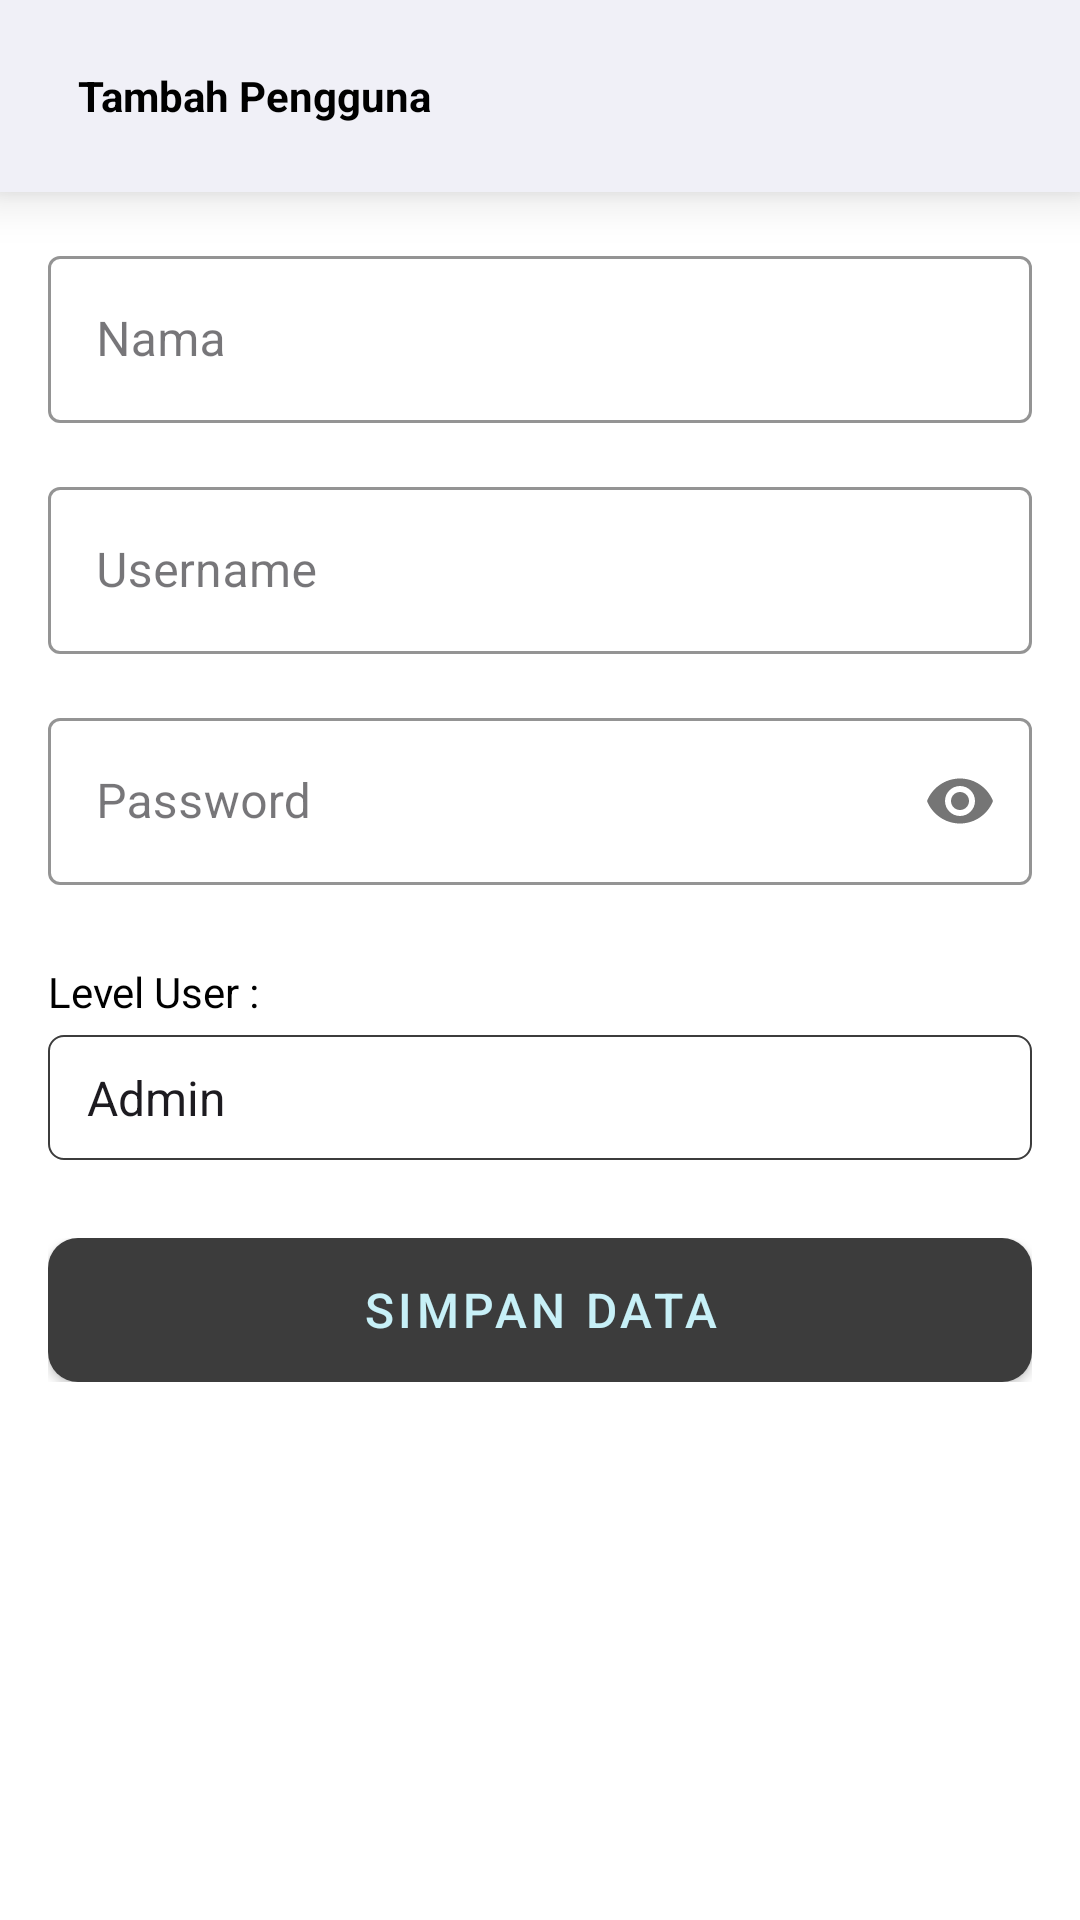

Write the Android layout XML for this screen, with the resource values it uses.
<!-- AndroidManifest.xml: application theme Theme.PinjamanKredit -->
<!-- res/layout/activity_add_pengguna.xml -->
<?xml version="1.0" encoding="utf-8"?>
<LinearLayout
    android:orientation="vertical"
    xmlns:android="http://schemas.android.com/apk/res/android"
    xmlns:app="http://schemas.android.com/apk/res-auto"
    xmlns:tools="http://schemas.android.com/tools"
    android:layout_width="match_parent"
    android:layout_height="match_parent"
    android:background="@color/white"
    tools:context=".view.admin.pengguna.AddPenggunaActivity">



    <LinearLayout
        android:layout_width="match_parent"
        android:layout_height="match_parent"
        android:orientation="vertical">

        <LinearLayout
            android:orientation="horizontal"
            android:layout_width="match_parent"
            android:layout_height="?attr/actionBarSize"
            android:background="@color/s"
            android:translationZ="10dp">

            <ImageView
                android:layout_width="wrap_content"
                android:layout_height="wrap_content"
                android:src="@drawable/ic_back"
                android:layout_gravity="center"
                android:id="@+id/btnBack"
                android:layout_marginLeft="16dp"
                app:tint="@color/black" />

            <TextView
                android:layout_width="wrap_content"
                android:layout_height="wrap_content"
                android:text="Tambah Pengguna"
                android:id="@+id/title"
                android:layout_gravity="center"
                android:textStyle="bold"
                android:textColor="@color/black"
                android:layout_marginLeft="10dp"/>
        </LinearLayout>

        <androidx.core.widget.NestedScrollView
            android:layout_width="match_parent"
            android:layout_height="wrap_content">
            <LinearLayout
                android:layout_width="match_parent"
                android:layout_margin="16dp"
                android:layout_height="wrap_content"
                android:orientation="vertical">


                
                <com.google.android.material.textfield.TextInputLayout
                    style="@style/TextInputLayoutStyle"
                    android:layout_width="match_parent"
                    android:layout_height="wrap_content"
                    android:layout_marginBottom="16dp"
                    app:hintTextColor="@color/black">

                    <com.google.android.material.textfield.TextInputEditText
                        android:id="@+id/nama"
                        style="@style/EditTextStyle"
                        android:layout_width="match_parent"
                        android:layout_height="wrap_content"
                        android:hint="Nama"
                        android:textColor="@color/black" />

                </com.google.android.material.textfield.TextInputLayout>



                 
                <com.google.android.material.textfield.TextInputLayout
                    style="@style/TextInputLayoutStyle"
                    android:layout_width="match_parent"
                    android:layout_height="wrap_content"
                    android:layout_marginBottom="16dp"
                    app:hintTextColor="@color/black">

                    <com.google.android.material.textfield.TextInputEditText
                        android:id="@+id/username"
                        style="@style/EditTextStyle"
                        android:layout_width="match_parent"
                        android:layout_height="wrap_content"
                        android:hint="Username"
                        android:inputType="textEmailAddress"
                        android:textColor="@color/black" />

                </com.google.android.material.textfield.TextInputLayout>

                <com.google.android.material.textfield.TextInputLayout
                    style="@style/TextInputLayoutStyle"
                    android:layout_width="match_parent"
                    android:layout_height="wrap_content"
                    android:layout_marginBottom="16dp"
                    app:hintTextColor="@color/black"
                    app:passwordToggleEnabled="true">

                    <com.google.android.material.textfield.TextInputEditText
                        android:id="@+id/passwowrd"
                        style="@style/EditTextStyle"
                        android:layout_width="match_parent"
                        android:layout_height="wrap_content"
                        android:hint="Password"
                        android:inputType="textPassword"
                        android:textColor="@color/black" />

                </com.google.android.material.textfield.TextInputLayout>

                <TextView
                    android:layout_width="wrap_content"
                    android:layout_height="wrap_content"
                    android:layout_marginTop="10dp"
                    android:text="Level User :"
                    android:textColor="@color/black"/>
                <Spinner
                    android:id="@+id/spLevelUser"
                    android:layout_width="match_parent"
                    android:layout_height="wrap_content"
                    android:layout_marginTop="5dp"
                    android:background="@drawable/shape_stroke"
                    android:entries="@array/level"
                    android:paddingHorizontal="5dp"
                    android:layout_marginBottom="10dp"
                    android:paddingVertical="10dp" />

                <RelativeLayout
                    android:layout_width="wrap_content"
                    android:layout_height="wrap_content"
                    android:layout_marginTop="16dp">

                    <Button
                        android:id="@+id/btnSimpan"
                        style="@style/ButtonStyle"
                        android:layout_width="match_parent"
                        android:layout_height="wrap_content"
                        android:background="@drawable/shape"
                        android:text="Simpan Data"
                        android:textColor="@color/blue_main"
                        android:textSize="16sp" />

                    <ProgressBar
                        android:id="@+id/progresBar"
                        android:layout_width="24dp"
                        android:layout_height="24dp"
                        android:layout_centerInParent="true"
                        android:indeterminate="true"
                        android:indeterminateTint="@color/white"
                        android:indeterminateTintMode="src_in"
                        android:translationZ="10dp"
                        android:visibility="gone" />
                </RelativeLayout>

            </LinearLayout>
        </androidx.core.widget.NestedScrollView>
    </LinearLayout>

</LinearLayout>
<!-- resources referenced by this layout -->
<resources>
  <string-array name="level">
          <item>Admin</item>
          <item>Unit Head</item>
      </string-array>
  <color name="black">#FF000000</color>
  <color name="blue_main">#C7F0F7</color>
  <color name="s">#F0F0F7</color>
  <color name="white">#FFFFFFFF</color>
  <!-- drawable shape (drawable) -->
  <?xml version="1.0" encoding="utf-8"?>
  <shape android:shape="rectangle" xmlns:android="http://schemas.android.com/apk/res/android">
      <solid android:color="@color/black"/>
      <corners android:radius="10dp"/>
  
  
  </shape>
  <!-- drawable shape_stroke (drawable) -->
  <?xml version="1.0" encoding="utf-8"?>
  <shape android:shape="rectangle" xmlns:android="http://schemas.android.com/apk/res/android">
      <solid android:color="@color/white"/>
      <corners android:radius="5dp"/>
      <stroke android:color="@color/gray"
          android:width="0.5dp"/>
  
  
  </shape>
  <style name="ButtonStyle" parent="Widget.MaterialComponents.Button">
          <item name="backgroundTint">@color/gray</item>
          <item name="android:radius">10dp</item>
      </style>
  <style name="EditTextStyle" parent="Widget.MaterialComponents.TextInputEditText.OutlinedBox">
          <item name="android:textColor">@color/black</item>
          <item name="hintTextColor">@color/blue_main</item>
      </style>
  <style name="TextInputLayoutStyle" parent="Widget.MaterialComponents.TextInputLayout.OutlinedBox">
          <item name="boxStrokeColor">@color/black</item>
      </style>
  <style name="Theme.PinjamanKredit" parent="Base.Theme.PinjamanKredit" />
  <color name="gray">#3C3C3C</color>
  <style name="Base.Theme.PinjamanKredit" parent="Theme.Material3.DayNight.NoActionBar">
          
          
      </style>
</resources>
